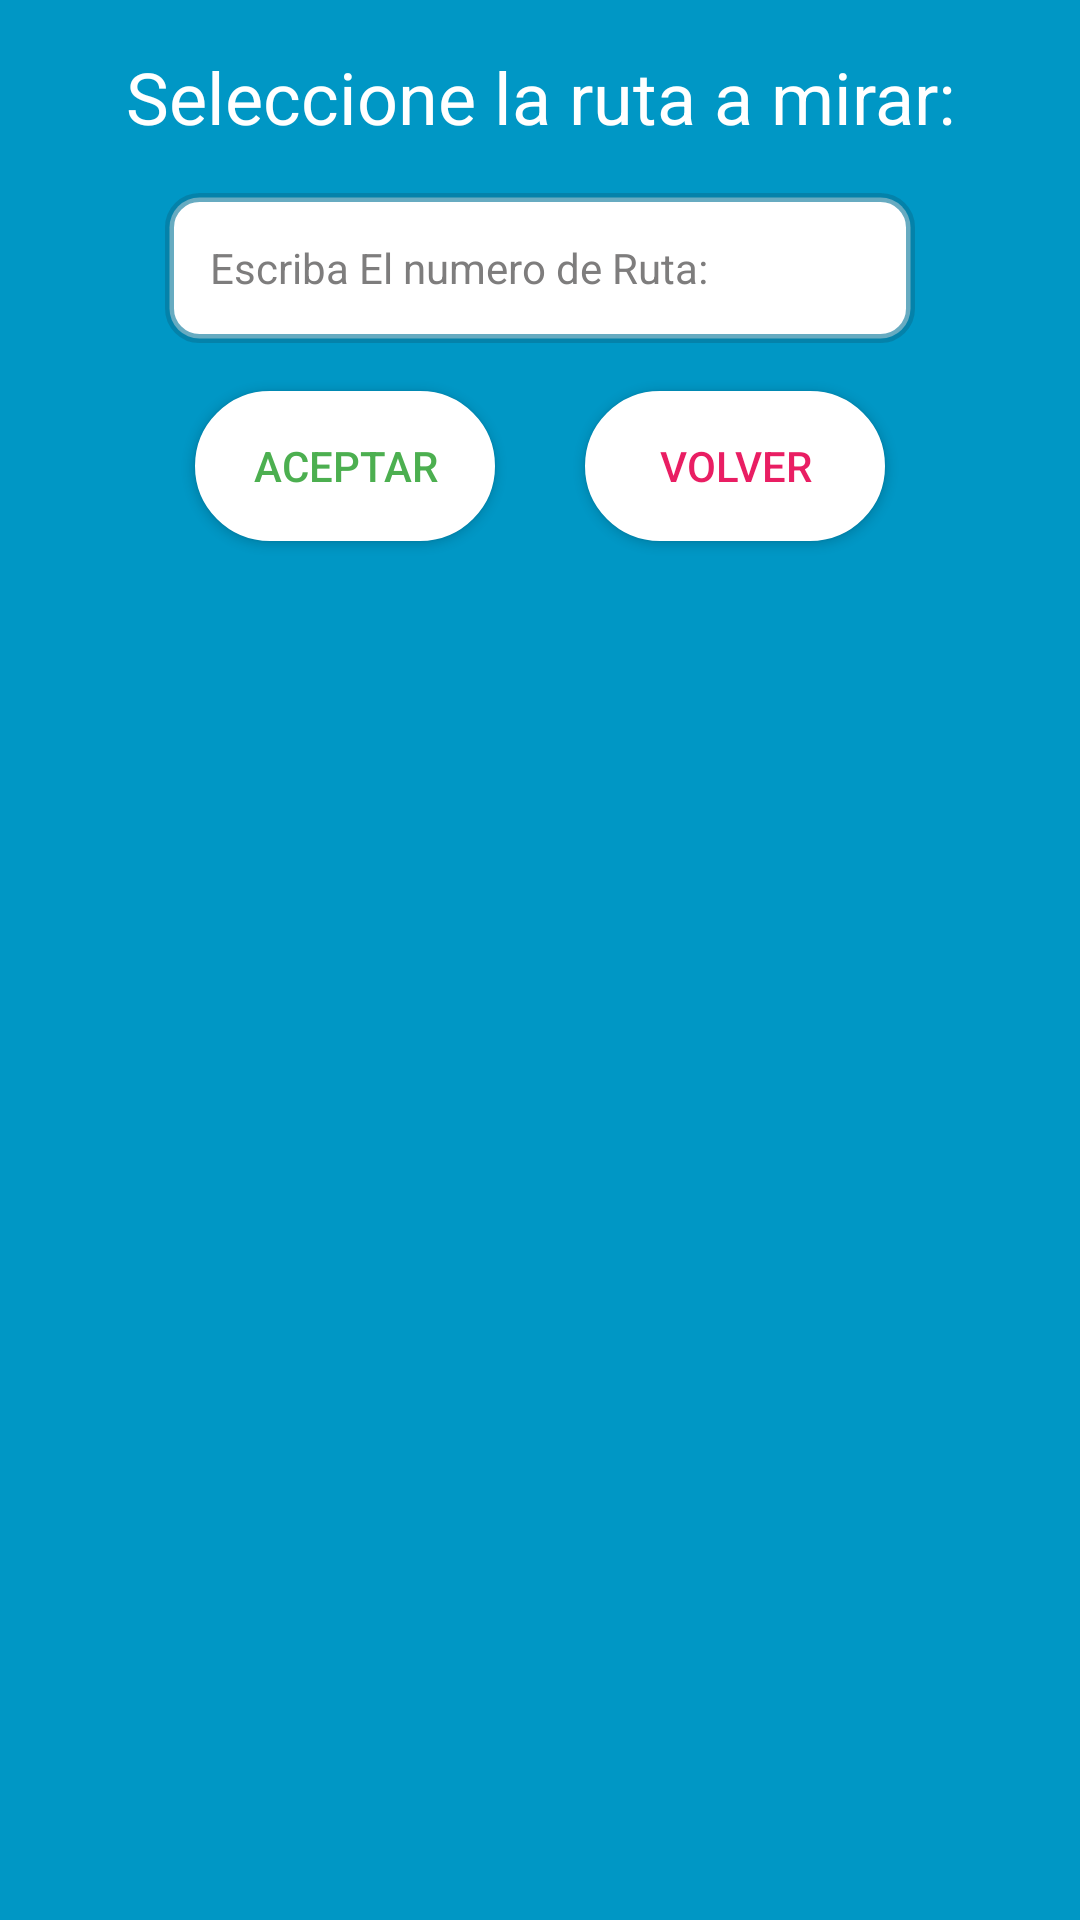

This screen was rendered from an Android layout file. Write that file and the resources it references.
<!-- AndroidManifest.xml: application theme AppTheme -->
<!-- res/layout/activity_search_route.xml -->
<?xml version="1.0" encoding="utf-8"?>
<androidx.constraintlayout.widget.ConstraintLayout xmlns:android="http://schemas.android.com/apk/res/android"
    xmlns:app="http://schemas.android.com/apk/res-auto"
    xmlns:tools="http://schemas.android.com/tools"
    android:layout_width="match_parent"
    android:layout_height="match_parent"
    android:background="@color/incharge_blue"
    tools:context=".User_Menu.ui.maps.ModalWindow.search_route">

    <TextView
        android:id="@+id/tv_SeleccioneLaRutaaMirar"
        android:layout_width="wrap_content"
        android:layout_height="wrap_content"
        android:layout_marginTop="16dp"
        android:text="Seleccione la ruta a mirar:"
        android:textColor="#FFFFFF"
        android:textSize="24sp"
        app:layout_constraintEnd_toEndOf="parent"
        app:layout_constraintStart_toStartOf="parent"
        app:layout_constraintTop_toTopOf="parent" />


    <AutoCompleteTextView
        android:id="@+id/actv_SeleccioneOtraRutaAMirar"
        android:layout_width="250dp"
        android:layout_height="50dp"
        android:layout_marginTop="16dp"
        android:background="@drawable/spinner_rutas_seleccionadas"
        android:completionHint="N° Rutas Disponibles"
        android:completionThreshold="0"
        android:hint="Escriba El numero de Ruta: "

        android:paddingLeft="15dp"
        android:textColorHint="#7E7D7D"
        android:textSize="14sp"
        app:layout_constraintEnd_toEndOf="parent"
        app:layout_constraintStart_toStartOf="parent"
        app:layout_constraintTop_toBottomOf="@+id/tv_SeleccioneLaRutaaMirar" />

    <Button
        android:id="@+id/btn_CancelarOtraRutaMirar"
        android:layout_width="wrap_content"
        android:layout_height="wrap_content"
        android:layout_marginTop="16dp"
        android:background="@drawable/btn_ovalo_confondoblanco"
        android:text="Volver"
        android:textColor="#E91E63"
        app:layout_constraintEnd_toEndOf="parent"
        app:layout_constraintHorizontal_bias="0.75"
        app:layout_constraintStart_toStartOf="parent"
        app:layout_constraintTop_toBottomOf="@+id/actv_SeleccioneOtraRutaAMirar" />

    <Button
        android:id="@+id/btn_BuscarOtraRuta"
        android:layout_width="wrap_content"
        android:layout_height="wrap_content"
        android:layout_marginTop="16dp"
        android:background="@drawable/btn_ovalo_confondoblanco"
        android:text="Aceptar"
        android:textColor="#4CAF50"
        app:layout_constraintEnd_toEndOf="parent"
        app:layout_constraintHorizontal_bias="0.25"
        app:layout_constraintStart_toStartOf="parent"
        app:layout_constraintTop_toBottomOf="@+id/actv_SeleccioneOtraRutaAMirar" />
</androidx.constraintlayout.widget.ConstraintLayout>
<!-- resources referenced by this layout -->
<resources>
  <color name="incharge_blue">#0097C5</color>
  <!-- drawable btn_ovalo_confondoblanco (drawable) -->
  <?xml version="1.0" encoding="utf-8"?>
  <shape xmlns:android="http://schemas.android.com/apk/res/android"
      android:shape="rectangle"
      >
  
      <size
          android:height="50dp"
          android:width="100dp"
          />
      <corners
          android:radius="25dp"></corners>
  
      <stroke
          android:width="10px"
          android:color="#FFFFFF"
          ></stroke>
      <solid android:color="#FFFFFF"/>
  </shape>
  <!-- drawable spinner_rutas_seleccionadas (drawable) -->
  <?xml version="1.0" encoding="utf-8"?>
  <selector xmlns:android="http://schemas.android.com/apk/res/android">
  
      <item>
          <layer-list>
              <item>
                  <shape>
                      <solid android:color="#FFFFFF" />
  
                      <stroke android:width="3dp" android:color="#9C07779A" />
  
                      <padding android:bottom="1dp" android:left="1dp" android:right="1dp" android:top="1dp" />
  
                      <corners android:radius="10dp" />
  
                  </shape>
              </item>
  
  
              
          </layer-list>
      </item>
  
  
  </selector>
  <style name="AppTheme" parent="Theme.AppCompat.Light.DarkActionBar">
          
          <item name="colorPrimary">@color/colorPrimary</item>
          <item name="colorPrimaryDark">@color/colorPrimaryDark</item>
          <item name="colorAccent">@color/colorAccent</item>
  
          <item name="windowNoTitle">true</item>
          <item name="windowActionBar">false</item>
      </style>
  <color name="colorPrimary">#6200EE</color>
  <color name="colorPrimaryDark">#3700B3</color>
  <color name="colorAccent">#03DAC5</color>
</resources>
